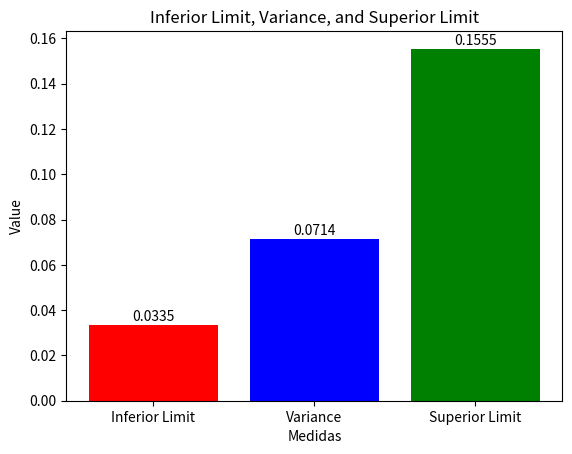

Here is the Python script that generated this plot:
from numpy import mean, var

import scipy.stats as st
import matplotlib.pyplot as plt

class VarianceTest:
    def __init__(self, ri_numbers):
        self.ri_numbers = ri_numbers
        self.variance = 0.0
        self.alpha = 0.05
        self.average = 0.0
        self.acceptation = 0.95
        self.passed = False
        self.n = len(ri_numbers)
        self.superior_limit = 0.0
        self.inferior_limit = 0.0
        self.chi_square1 = 0.0
        self.chi_square2 = 0.0

    @property
    def variance(self):
        return self._variance

    @variance.setter
    def variance(self, value):
        self._variance = value

    @property
    def alpha(self):
        return self._alpha

    @alpha.setter
    def alpha(self, value):
        self._alpha = value

    @property
    def average(self):
        return self._average

    @average.setter
    def average(self, value):
        self._average = value

    @property
    def acceptation(self):
        return self._acceptation

    @acceptation.setter
    def acceptation(self, value):
        self._acceptation = value

    @property
    def passed(self):
        return self._passed

    @passed.setter
    def passed(self, value):
        self._passed = value

    @property
    def n(self):
        return self._n

    @n.setter
    def n(self, value):
        self._n = value

    @property
    def superior_limit(self):
        return self._superior_limit

    @superior_limit.setter
    def superior_limit(self, value):
        self._superior_limit = value

    @property
    def inferior_limit(self):
        return self._inferior_limit

    @inferior_limit.setter
    def inferior_limit(self, value):
        self._inferior_limit = value

    @property
    def chi_square1(self):
        return self._chi_square1

    @chi_square1.setter
    def chi_square1(self, value):
        self._chi_square1 = value

    @property
    def chi_square2(self):
        return self._chi_square2

    @chi_square2.setter
    def chi_square2(self, value):
        self._chi_square2 = value

    def calculateVariance(self):
        self.variance = var(self.ri_numbers)

    def calculateAverage(self):
        self.average = mean(self.ri_numbers)

    def calculateChiSquare1(self):
        self.chi_square1 = st.chi2.ppf(self.alpha/2,self.n-1)

    def calculateChiSquare2(self):
        self.chi_square2 = st.chi2.ppf(1-self.alpha/2, self.n-1)

    def calculateInferiorLimit(self):
        self.inferior_limit = self.chi_square1/(12*(self.n-1))

    def calculateSuperiorLimit(self):
        self.superior_limit = self.chi_square2/(12*(self.n-1))

    def checkTest(self):
        self.calculateAverage()
        self.calculateVariance()
        self.calculateChiSquare1()
        self.calculateChiSquare2()
        self.calculateSuperiorLimit()
        self.calculateInferiorLimit()
        if self.inferior_limit <= self.variance <= self.superior_limit:
            self.passed = True
        else:
            self.passed = False
        return self.passed

    def plotLimitsAndVariance(self):
        x = ["Inferior Limit", "Variance", "Superior Limit"]
        y = [self.inferior_limit, self.variance, self.superior_limit]

        fig, ax = plt.subplots()

        bars = ax.bar(x, y, color=['red', 'blue', 'green'])
        plt.title('Inferior Limit, Variance, and Superior Limit')
        plt.xlabel('Medidas')
        plt.ylabel('Value')

        for bar in bars:
            height = bar.get_height()
            ax.annotate(f'{height:.4f}', xy=(bar.get_x() + bar.get_width() / 2, height), xytext=(0, 1),
                        textcoords="offset points", ha='center', va='bottom')

        plt.show()

    def clear(self):
        self.variance = 0.0
        self.alpha = 0.05
        self.average = 0.0
        self.acceptation = 0.95
        self.passed = False
        self.superior_limit = 0.0
        self.inferior_limit = 0.0
        self.chi_square1 = 0.0
        self.chi_square2 = 0.0
    
def main():
        poker = VarianceTest([
    0.79817, 0.68468, 0.58381,
    0.11612, 0.32584, 0.15024,
    0.28316, 0.61384, 0.44471,
    0.90924, 0.39663, 0.12679,
    0.19981, 0.08535, 0.05599])
        poker.checkTest()
        print(poker.variance)
        print(poker.average)
        print(poker.chi_square1)
        print(poker.chi_square2)
        print(poker.superior_limit)
        print(poker.inferior_limit)
        print(poker.passed)
        poker.plotLimitsAndVariance()
        

if __name__ == "__main__":
        main() 
    